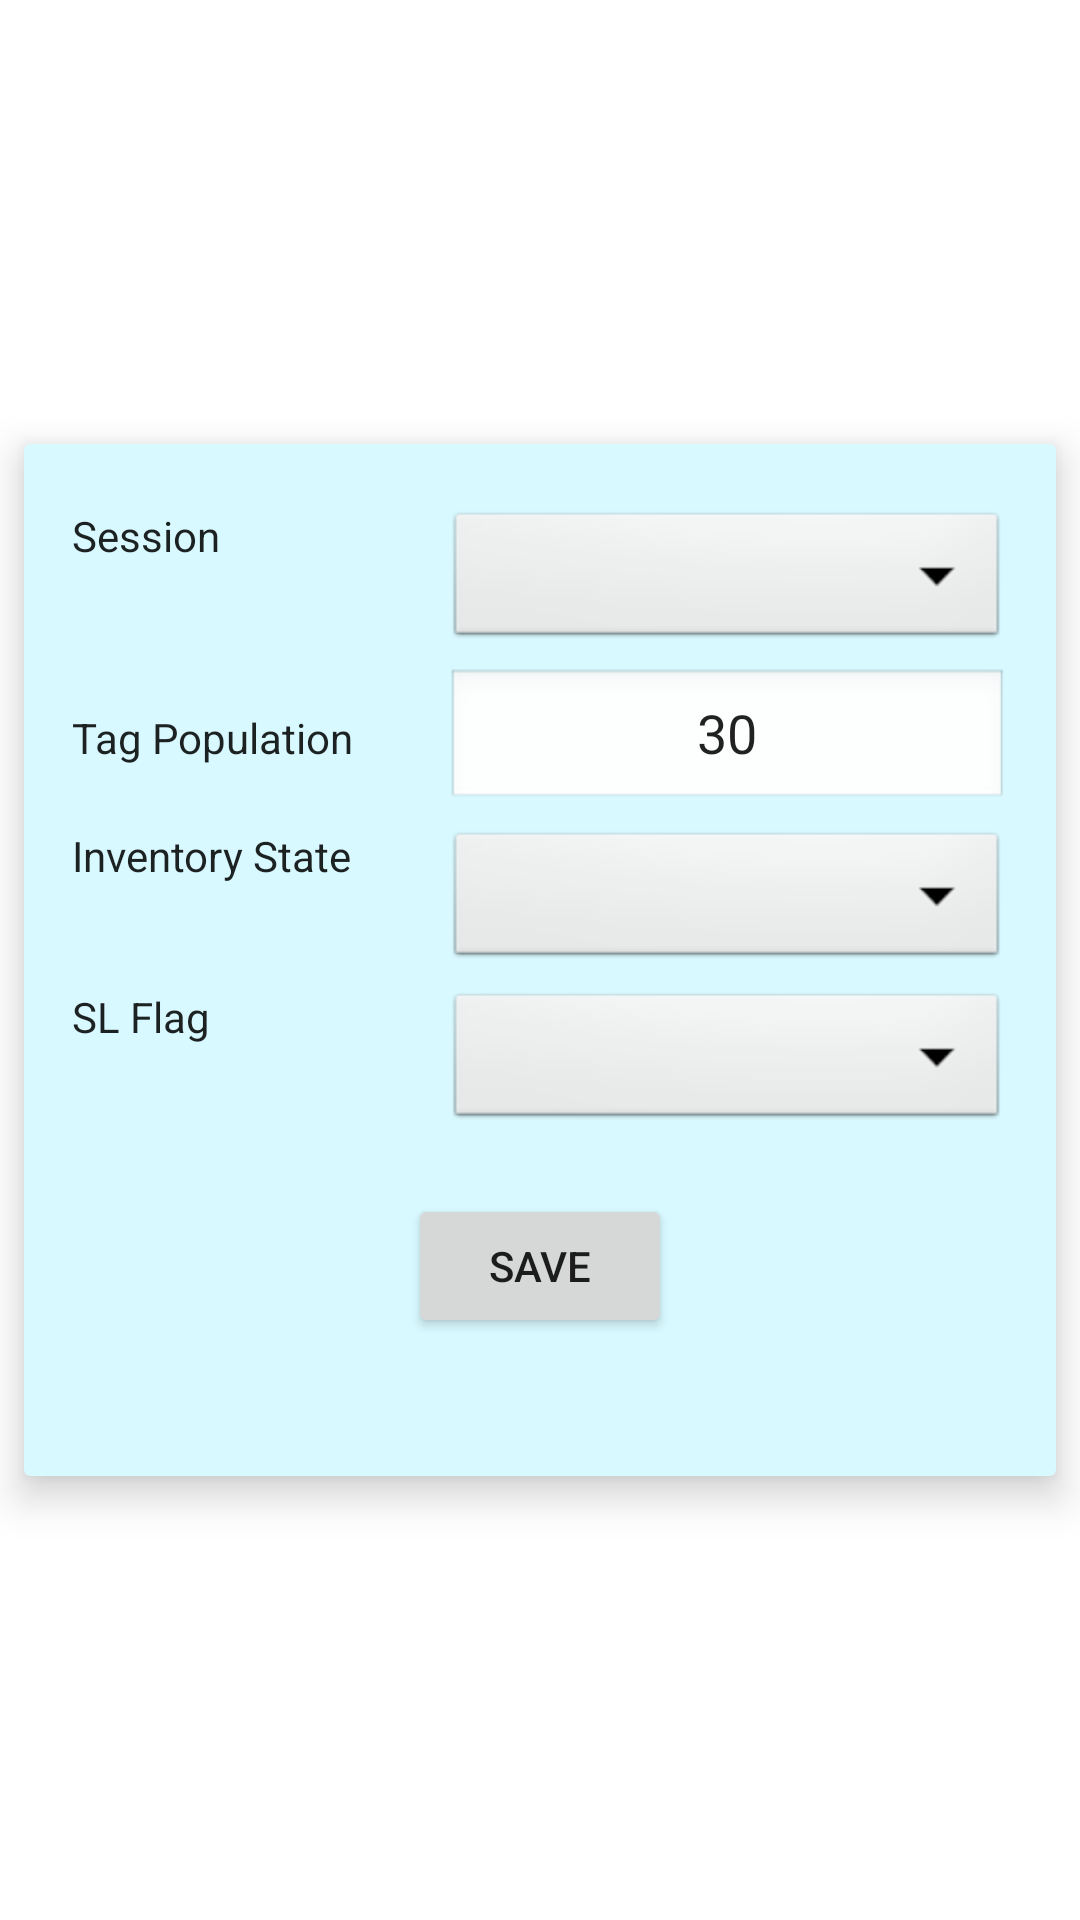

Write the Android layout XML for this screen, with the resource values it uses.
<!-- AndroidManifest.xml: application theme Theme.Newgen2xplay -->
<!-- res/layout/fragment_singulation.xml -->
<?xml version="1.0" encoding="utf-8"?>
<androidx.constraintlayout.widget.ConstraintLayout xmlns:android="http://schemas.android.com/apk/res/android"
    xmlns:app="http://schemas.android.com/apk/res-auto"
    xmlns:tools="http://schemas.android.com/tools"
    android:layout_width="match_parent"
    android:layout_height="match_parent"
    tools:context=".ui.Singulation.SingulationFragment">

    <androidx.cardview.widget.CardView
        android:id="@+id/cardView"
        android:layout_width="0dp"
        android:layout_height="0dp"
        android:layout_margin="8dp"
        app:cardElevation="8dp"
        app:contentPadding="16dp"
        app:cardBackgroundColor="@color/light_blue"
        app:layout_constraintBottom_toBottomOf="parent"
        app:layout_constraintDimensionRatio="1:1"
        app:layout_constraintEnd_toEndOf="parent"
        app:layout_constraintStart_toStartOf="parent"
        app:layout_constraintTop_toTopOf="parent">

        <LinearLayout
            android:layout_width="match_parent"
            android:layout_height="match_parent"
            android:orientation="vertical">

            <TableRow
                android:id="@+id/singulationControlRow1"
                style="@style/table_row_layout_style">

                <TextView
                    android:id="@+id/sessionTitle"
                    style="@style/style_normal_font"
                    android:layout_width="0dp"
                    android:layout_weight="40"
                    android:text="@string/session_title" />

                <androidx.appcompat.widget.AppCompatSpinner
                    android:id="@+id/spinner_session"
                    style="@style/style_default_spinner"
                    android:layout_margin="0dp"
                    android:layout_weight="60"
                    android:background="@android:drawable/btn_dropdown"
                    android:popupBackground="@android:drawable/spinner_background"/>
            </TableRow>

            <TableRow
                android:id="@+id/singulationControlRow2"
                style="@style/table_row_layout_style">

                <TextView
                    android:id="@+id/tagPopulationTitle"
                    style="@style/style_normal_font"
                    android:layout_width="0dp"
                    android:layout_weight="40"
                    android:text="@string/tag_population_title" />

                <EditText
                    android:id="@+id/et_tag_population"
                    android:layout_width="0dp"
                    android:layout_weight="60"
                    android:autofillHints=""
                    android:gravity="center"
                    android:background="@android:drawable/edit_text"
                    android:hint="@string/tag_population_title"
                    android:inputType="number"
                    android:text="30" />
            </TableRow>

            <TableRow
                android:id="@+id/singulationControlRow3"
                style="@style/table_row_layout_style">

                <TextView
                    android:id="@+id/inventoryStateTitle"
                    style="@style/style_normal_font"
                    android:layout_width="0dp"
                    android:layout_weight="40"
                    android:text="@string/inv_state_title" />

                <androidx.appcompat.widget.AppCompatSpinner
                    android:id="@+id/spinner_inventory_state"
                    style="@style/style_default_spinner"
                    android:layout_margin="0dp"
                    android:layout_weight="60"
                    android:background="@android:drawable/btn_dropdown"
                    android:popupBackground="@android:drawable/spinner_background"/>
            </TableRow>

            <TableRow
                android:id="@+id/singulationControlRow4"
                style="@style/table_row_layout_style">

                <TextView
                    android:id="@+id/slFlagTitle"
                    style="@style/style_normal_font"
                    android:layout_width="0dp"
                    android:layout_weight="40"
                    android:text="@string/sl_flag_title" />

                <androidx.appcompat.widget.AppCompatSpinner
                    android:id="@+id/spinner_sl_flag"
                    style="@style/style_default_spinner"
                    android:layout_margin="0dp"
                    android:layout_weight="60"
                    android:background="@android:drawable/btn_dropdown"
                    android:popupBackground="@android:drawable/spinner_background"/>
            </TableRow>

            <Button
                android:id="@+id/button_save"
                android:layout_width="wrap_content"
                android:layout_height="wrap_content"
                android:layout_gravity="center"
                android:layout_margin="20dp"
                android:text="@string/save_to_sled" />

        </LinearLayout>
    </androidx.cardview.widget.CardView>
</androidx.constraintlayout.widget.ConstraintLayout>
<!-- resources referenced by this layout -->
<resources>
  <color name="light_blue">#d8f9ff</color>
  <string name="inv_state_title">Inventory State</string>
  <string name="save_to_sled">SAVE</string>
  <string name="session_title">Session</string>
  <string name="sl_flag_title">SL Flag</string>
  <string name="tag_population_title">Tag Population</string>
  <style name="style_default_spinner">
          <item name="android:textSize">@dimen/custom_spinner_font</item>
          <item name="android:layout_width">0dp</item>
          <item name="android:layout_height">wrap_content</item>
          <item name="android:layout_margin">10dp</item>
          <item name="android:gravity">center</item>
      </style>
  <style name="style_normal_font">
          <item name="android:layout_width">match_parent</item>
          <item name="android:layout_height">wrap_content</item>
          <item name="android:textAppearance">?android:attr/textAppearance</item>
      </style>
  <style name="table_row_layout_style">
          <item name="android:layout_width">match_parent</item>
          <item name="android:layout_height">wrap_content</item>
          <item name="android:paddingTop">5dp</item>
      </style>
  <style name="Theme.Newgen2xplay" parent="Theme.MaterialComponents.Light.NoActionBar">
          <item name="android:forceDarkAllowed">false</item>
          <item name="windowActionBar">false</item>
          <item name="windowNoTitle">true</item>
      </style>
  <dimen name="custom_spinner_font">15sp</dimen>
</resources>
